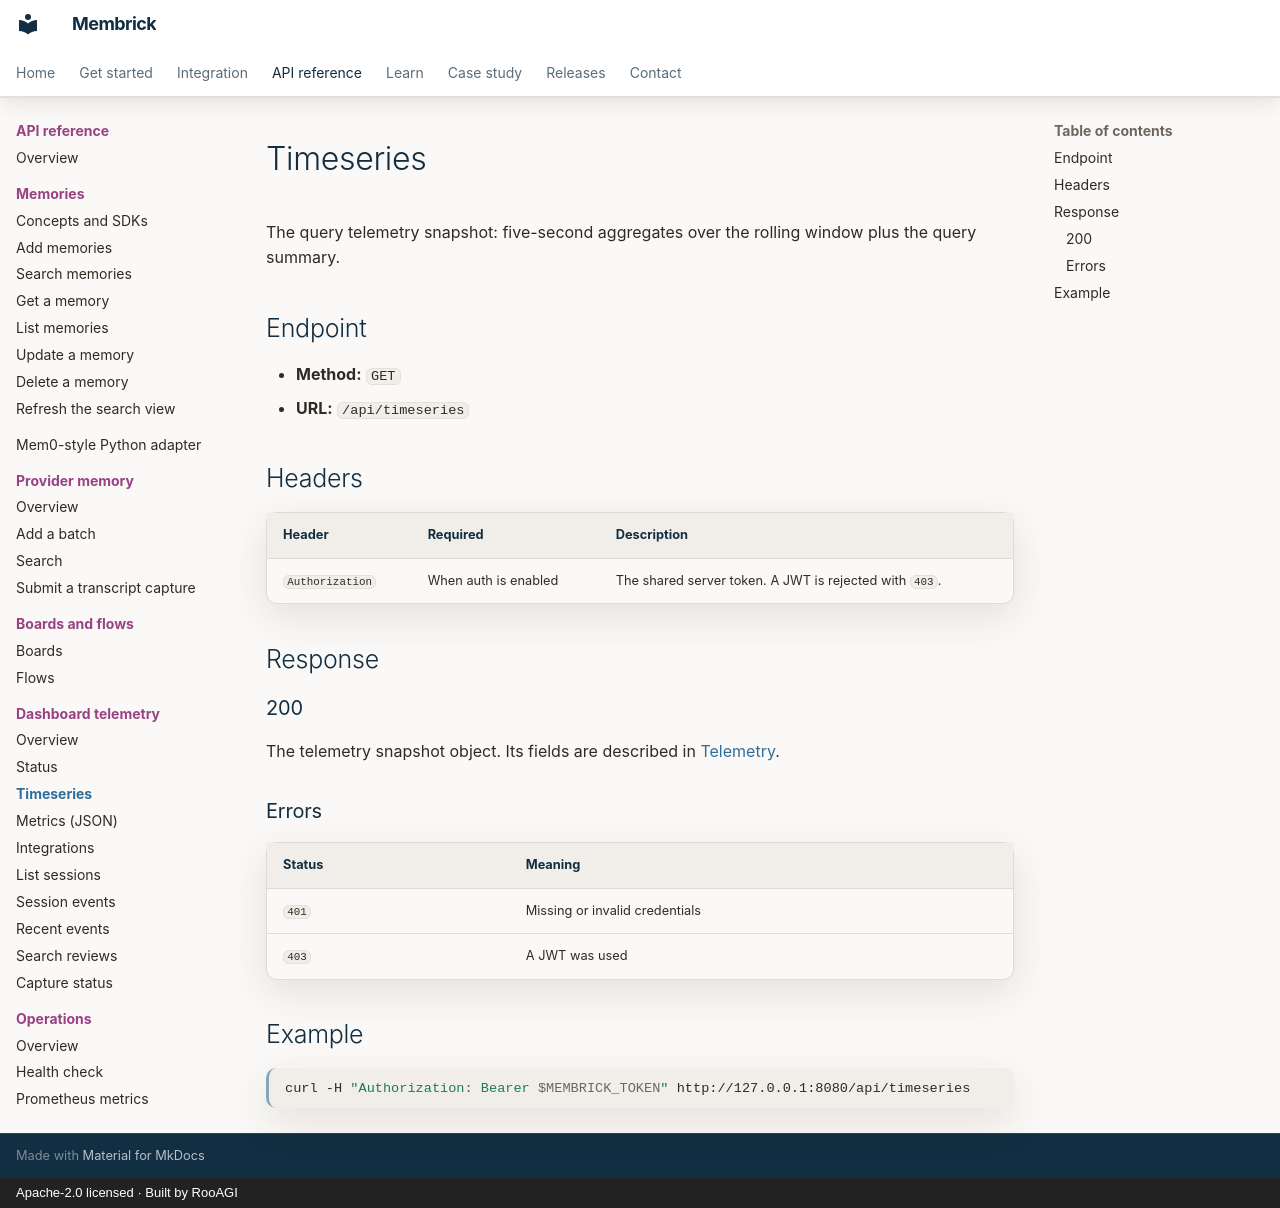

repository: RooAGI/Membrick · page: api/dashboard/timeseries/index.html · generator: mkdocs · copyright: Apache-2.0 licensed · Built by RooAGI

# Timeseries

The query telemetry snapshot: five-second aggregates over the rolling window
plus the query summary.

## Endpoint

- **Method:** `GET`
- **URL:** `/api/timeseries`

## Headers

| Header | Required | Description |
| --- | --- | --- |
| `Authorization` | When auth is enabled | The shared server token. A JWT is rejected with `403`. |

## Response

### 200

The telemetry snapshot object. Its fields are described in
[Telemetry](../../telemetry.md#query-aggregates).

### Errors

| Status | Meaning |
| --- | --- |
| `401` | Missing or invalid credentials |
| `403` | A JWT was used |

## Example

```bash
curl -H "Authorization: Bearer $MEMBRICK_TOKEN" http://127.0.0.1:8080/api/timeseries
```
